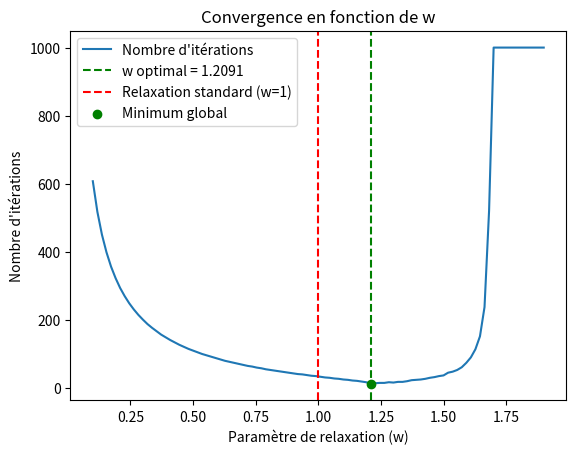

This chart was generated by the following Python code:
import numpy as np
import matplotlib.pyplot as plt

# PARTIE I : Construction des matrices

# 1. Matrice C : Représentant les liens
C = np.array([
    [0, 0, 0, 0, 0, 0, 0, 0, 0, 0],  # Page 1 ne reçoit aucun lien
    [1, 0, 0, 1, 0, 0, 0, 0, 0, 0],  # Page 2 reçoit des liens de 1 et 4
    [0, 1, 0, 0, 0, 0, 0, 0, 0, 0],  # Page 3 reçoit des liens de 2
    [0, 1, 1, 0, 0, 0, 0, 0, 0, 0],  # Page 4 reçoit des liens de 2 et 3
    [1, 0, 0, 0, 0, 1, 0, 0, 0, 0],  # page 5 reçoit des liens de 1 et 6
    [0, 0, 0, 0, 1, 0, 0, 0, 0, 0],  # page 6 reçoit des liens de 5
    [0, 0, 0, 1, 0, 1, 0, 0, 1, 0],  # page 7 reçoit des liens de 4, 6 et 9
    [0, 0, 0, 0, 0, 0, 1, 0, 1, 0],  # page 8 reçoit des liens de 7 et 9
    [0, 0, 0, 0, 0, 0, 0, 1, 0, 0],  # page 9 reçoit des liens de 8
    [0, 0, 1, 0, 0, 0, 0, 0, 0, 0],  # page 10 reçoit des liens de 3
])

# 2. Matrice Q : Normalisation des colonnes
N = C.shape[0] #Renvoie la taill de la première dimension(ligne) de C, donc le nombre des pages. 
Q = np.zeros_like(C, dtype=float) #Crée une matrice de zéros ayant le même adn que C 

for j in range(N):
    somme_colonnes = np.sum(C[:, j])
    if somme_colonnes > 0:
        Q[:, j] = C[:, j] / somme_colonnes

# 3. Matrice P : Ajout des colonnes nulles
e = np.ones(N)
d = (np.sum(C, axis=0) == 0).astype(float)  #Colonnes nulles
P = Q + (1 / N) * np.outer(e, d)

# 4. Matrice A : Ajout du paramètre alpha (compris entre 0 et 1)
alpha = 0.85
A = alpha * P + (1 - alpha) / N * np.outer(e, e)

# Affichages
print("Matrice C:\n", C)
print("Matrice Q:\n", Q)
print("Matrice P:\n", P)
print("Matrice A:\n", A)

print("\n" + " " * 50 + "-" * 100 + "\n")

# METHODE DE LA PUISSANCE ITEREE
rp = np.ones(N) / N  # Vecteur initial uniformément reparti
tolerance = 1e-6
max_iter = 1000

for i in range(max_iter):
    r_new = A @ rp   #itérations
    r_new /= np.linalg.norm(r_new, 2)
    if np.linalg.norm(r_new - rp, 2) < tolerance:
        break
    rp = r_new

print("Vecteur propre r (classement des pages) :\n", rp)

# Classement des pages
print("\nClassement des pages obtenu par la méthode de puissance itérée :")
indices_triees = np.argsort(rp)[::-1] #scores triés en ordre décroissant
classement = [(f"page{i+1}", rp[i]) for i in indices_triees] #création de l'affichage des pages et scores triés 
for rang, (page, score) in enumerate(classement, start=1):
    print(f"{rang}. {page} : {score}") #affichage des resultats

print("\n" + " " * 50 + "-" * 100 + "\n")

# PARTIE II : METHODE DE RELAXATION
b = (1 - alpha) / N * e
I = np.eye(N)
A_2 = I - alpha * P


# Fonction de relaxation
def relax(A_2, b, w, max_iter, tol):
    N = A_2.shape[0]
    r = np.zeros(N)
    for i in range(max_iter):
        try:
            M = (1 / w) * np.diag(np.diag(A_2)) + np.tril(A_2, k=-1)
            Nn = ((1 - w) / w) * np.diag(np.diag(A_2)) - np.triu(A_2, k=1)
            M_inv = np.linalg.inv(M)
            Lw = M_inv @ Nn #Matrice d'itération
            r_new = Lw @ r + M_inv @ b #formule d'itération de relaxation

            # Vérification de stabilité
            if not np.all(np.isfinite(r_new)):
                print(f"NaN ou Inf détecté à l'itération {i} avec w = {w}")
                return r, i + 1

            if np.linalg.norm(r_new - r, ord=1) < tol:
                return r_new, i + 1

            r = r_new
        except Exception as e:
            print(f"Erreur à l'itération {i} avec w = {w}: {e}")
            break
    return r, max_iter

# Paramètres pour relaxation
w_values = np.linspace(0.1, 1.9, 100)
iterations = []

for w in w_values:
    _, num_iter = relax(A_2, b, w, max_iter, tolerance)
    iterations.append(num_iter)


# Affichage des résultats

# Trouver le w correspondant au minimum global de la courbe
min_iterations = min(iterations)  # Nombre minimum d'itérations
optimal_w = w_values[np.argmin(iterations)]  # w correspondant

# Affichage des résultats
print(f"Le paramètre w optimal est : {optimal_w:.4f}")
print(f"Il donne le nombre minimal d'itérations, qui est : {min_iterations}")

# Optionnel : Marquer ce point sur le graphique
plt.plot(w_values, iterations, label="Nombre d'itérations")
plt.axvline(optimal_w, color="green", linestyle="--", label=f"w optimal = {optimal_w:.4f}")
plt.axvline(1.0, color="red", linestyle="--", label="Relaxation standard (w=1)")
plt.scatter([optimal_w], [min_iterations], color="green", zorder=5, label="Minimum global")
plt.xlabel("Paramètre de relaxation (w)")
plt.ylabel("Nombre d'itérations")
plt.title("Convergence de la méthode de relaxation")
plt.legend()
plt.grid()
plt.show()


plt.title("Convergence en fonction de w")
plt.grid()
plt.show()

